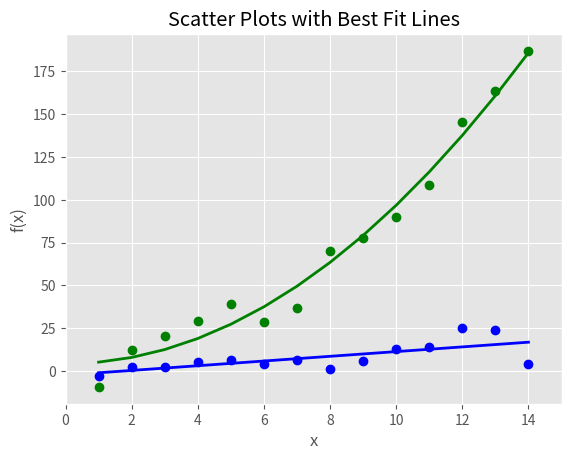

This figure's Python source:
### 6.1 matplotlib - 4 산점도

import numpy as np
import matplotlib.pyplot as plt
plt.style.use('ggplot')
x = np.arange(start=1., stop=15., step=1.)
# y_linear = x + 5. * np.random.randn(14.)
y_linear = x + 5 * np.random.randn(14)
# y_quadratic = x**2 + 10. * np.random.randn(14.)
y_quadratic = x**2 + 10 * np.random.randn(14)
fn_linear = np.poly1d(np.polyfit(x, y_linear, deg=1))   ## 실데이터를 기반으로 추정치? 연결 선들을 만들어 주는
fn_quadratic = np.poly1d(np.polyfit(x, y_quadratic, deg=2))
fig = plt.figure()
ax1 = fig.add_subplot(1,1,1)
ax1.plot(x, y_linear, 'bo', x, y_quadratic, 'go', x, fn_linear(x), 'b-', x, fn_quadratic(x), 'g-', linewidth=2.)
ax1.xaxis.set_ticks_position('bottom')
ax1.yaxis.set_ticks_position('left')
ax1.set_title('Scatter Plots with Best Fit Lines')
plt.xlabel('x')
plt.ylabel('f(x)')
plt.xlim((min(x)-1., max(x)+1.))
plt.ylim((min(y_quadratic)-10., max(y_quadratic)+10.))
plt.savefig('scatter_plot.png', dpi=400, bbox_inches='tight')
plt.show()